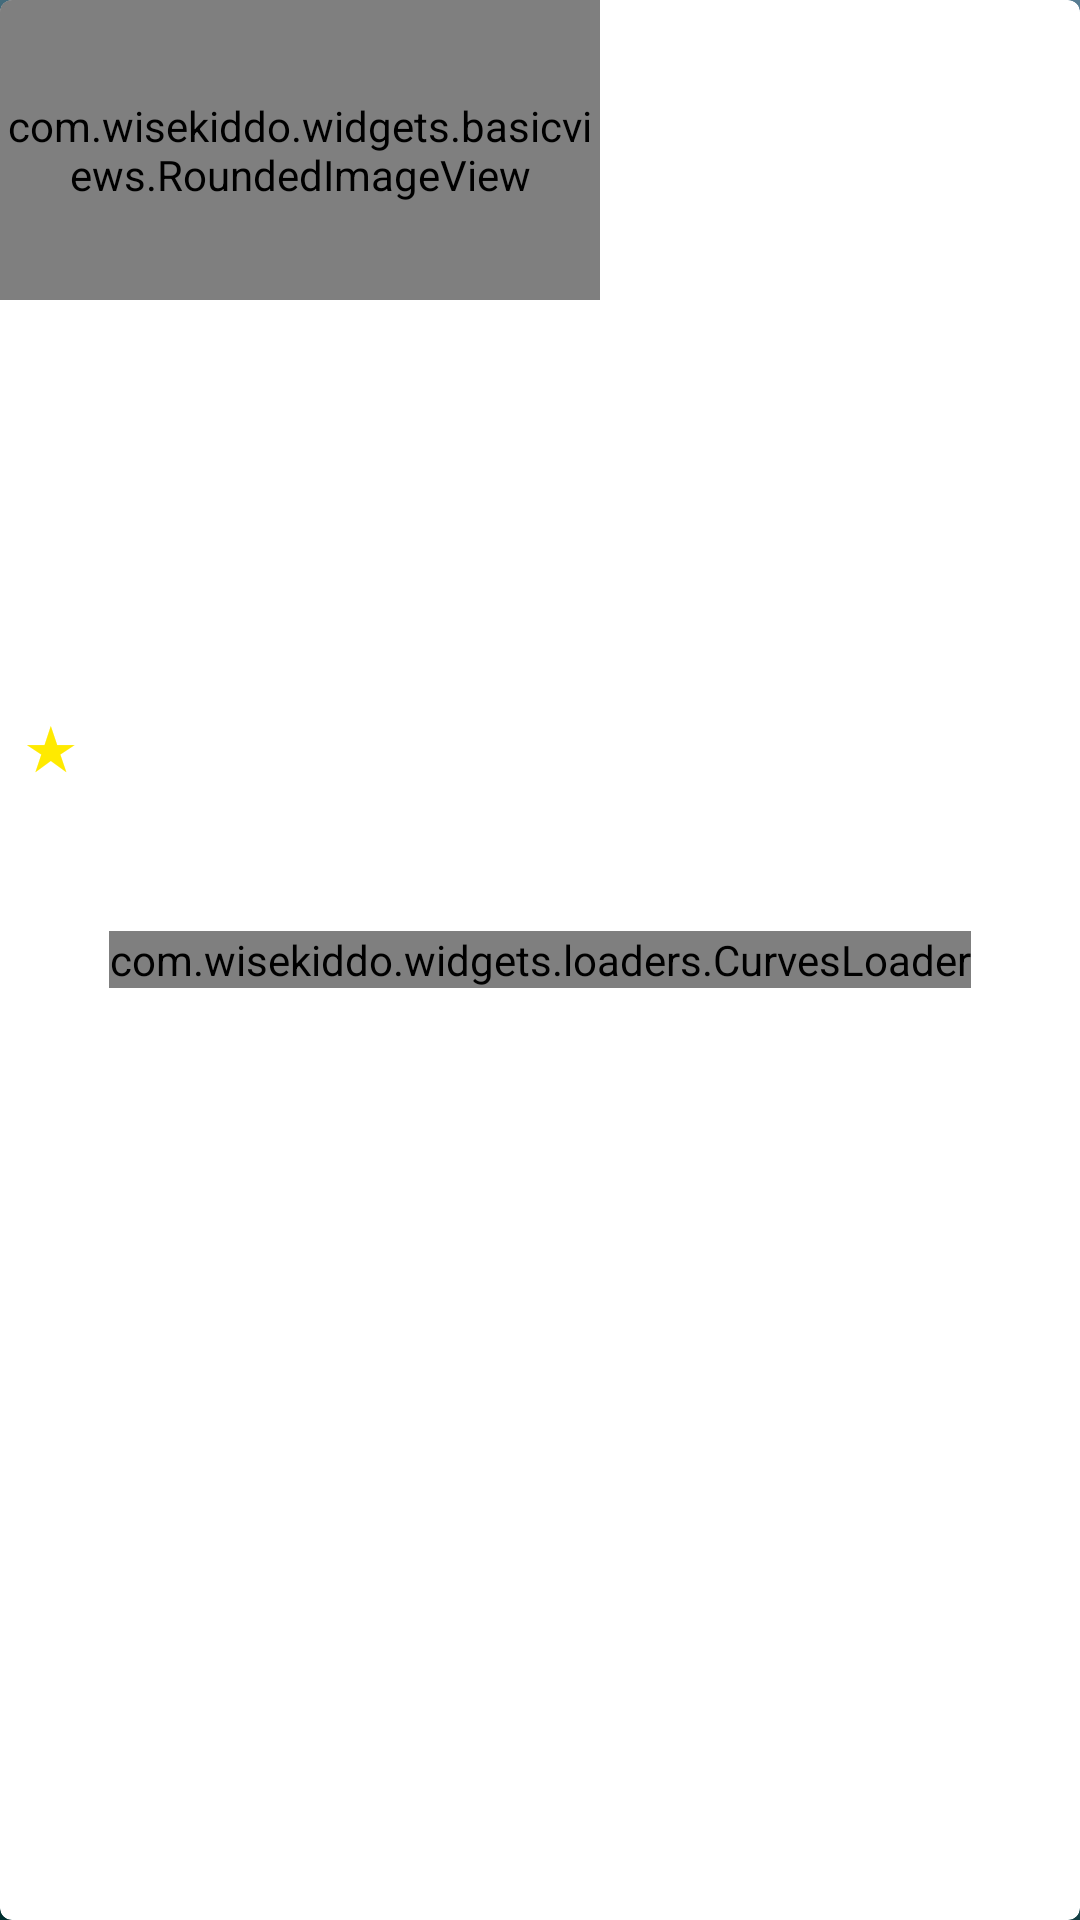

Android layout source for this screen:
<!-- AndroidManifest.xml: application theme AppTheme -->
<!-- res/layout/popular_show_list_item.xml -->
<?xml version="1.0" encoding="utf-8"?>
<androidx.cardview.widget.CardView
        xmlns:android="http://schemas.android.com/apk/res/android"
        xmlns:app="http://schemas.android.com/apk/res-auto"
        xmlns:tools="http://schemas.android.com/tools"
        android:layout_width="wrap_content"
        android:layout_height="wrap_content"
        android:layout_marginBottom="@dimen/list_item_padding"
        android:layout_marginEnd="@dimen/list_item_padding"
        android:layout_marginStart="@dimen/list_item_padding"
        android:layout_marginTop="@dimen/list_item_padding"
        app:cardBackgroundColor="@color/cardview_light_background"
        app:cardCornerRadius="@dimen/card_corner_radius"
        app:cardElevation="@dimen/elevation">

    <include
            layout="@layout/progressbar_curves_small"
            android:layout_width="match_parent"
            android:layout_height="match_parent"
            android:layout_gravity="center"/>

    <androidx.constraintlayout.widget.ConstraintLayout
            android:id="@+id/movieshow_container"
            android:layout_width="200dp"
            android:layout_height="270dp"
            android:foreground="?attr/selectableItemBackground">

        <com.example.widgets.basicviews.RoundedImageView
                android:id="@+id/iv_cover"
                android:layout_width="match_parent"
                android:layout_height="100dp"
                android:layout_margin="0dp"
                android:adjustViewBounds="true"
                android:scaleType="centerCrop"
                app:cornerRadius="@dimen/corner_radius"
                app:layout_constraintBottom_toBottomOf="parent"
                app:layout_constraintStart_toStartOf="parent"
                app:layout_constraintTop_toTopOf="parent"
                app:layout_constraintVertical_bias="0"
                app:roundedCorners="all"
                tools:src="@tools:sample/avatars"
                android:layout_marginEnd="8dp"
                app:layout_constraintEnd_toEndOf="parent"/>

        <TextView
                android:id="@+id/tv_title"
                android:layout_width="0dp"
                android:layout_height="wrap_content"
                android:layout_marginStart="8dp"
                android:layout_marginTop="8dp"
                android:ellipsize="end"
                android:maxLines="2"
                android:textStyle="bold"
                android:textColor="@color/colorAccent"
                tools:text="@tools:sample/full_names"
                app:layout_constraintTop_toBottomOf="@+id/iv_cover" app:layout_constraintStart_toStartOf="parent"
                android:layout_marginEnd="8dp" app:layout_constraintEnd_toEndOf="parent"/>


        <TextView
                android:id="@+id/tv_start"
                android:layout_width="wrap_content"
                android:layout_height="wrap_content"
                android:text="@string/special_char_star"
                android:textColor="@color/yellow_A400"
                android:textSize="20sp"
                app:layout_constraintStart_toStartOf="@+id/tv_desc"
                android:layout_marginBottom="8dp"
                app:layout_constraintBottom_toBottomOf="parent"/>

        <TextView
                android:id="@+id/tv_star_rating"
                android:layout_width="wrap_content"
                android:layout_height="wrap_content"
                android:textColor="@color/colorPrimary3"
                android:textStyle="bold"
                tools:text="@string/dummy_text_rating"
                android:layout_marginStart="5dp"
                android:layout_marginBottom="10dp"
                app:layout_constraintStart_toEndOf="@+id/tv_start"
                app:layout_constraintBottom_toBottomOf="parent"/>

        <TextView
                android:id="@+id/tv_desc"
                android:layout_width="0dp"
                android:layout_height="wrap_content"
                android:layout_marginTop="8dp"
                android:layout_marginEnd="8dp"
                android:textSize="10sp"
                android:ellipsize="end"
                android:maxLines="5"
                android:singleLine="false"
                android:textColor="?android:attr/textColorTertiary"
                app:layout_constraintEnd_toEndOf="@+id/tv_title"
                app:layout_constraintStart_toStartOf="@+id/tv_title"
                app:layout_constraintTop_toBottomOf="@+id/tv_release_date"
                tools:text="@tools:sample/lorem/random"/>

        <TextView
                android:id="@+id/tv_release_date"
                android:layout_width="0dp"
                android:layout_height="wrap_content"
                android:textSize="10sp"
                android:ellipsize="end"
                android:maxLines="2"
                android:textStyle="bold"
                tools:text="@tools:sample/date/mmddyy"

                app:layout_constraintStart_toStartOf="@+id/tv_title"
                app:layout_constraintTop_toBottomOf="@+id/tv_title"/>

    </androidx.constraintlayout.widget.ConstraintLayout>
</androidx.cardview.widget.CardView>
<!-- res/layout/progressbar_curves_small.xml (included above) -->
<?xml version="1.0" encoding="utf-8"?>
<LinearLayout xmlns:android="http://schemas.android.com/apk/res/android"
              xmlns:app="http://schemas.android.com/apk/res-auto"
              android:id="@+id/container"
              android:layout_width="match_parent"
              android:layout_height="match_parent"
              android:gravity="center"
              android:orientation="vertical">

    <com.example.widgets.loaders.CurvesLoader
            android:id="@+id/progress_bar"
            android:layout_width="wrap_content"
            android:layout_height="wrap_content"
            android:layout_margin="16dp"
            app:curves_animDuration="1000"
            app:curves_curveColor="@color/primary_light"
            app:curves_curveSweepAngle="160"
            app:curves_curveWidth="5dp"
            app:curves_distanceBetweenCurves="5dp"
            app:curves_interpolator="@android:anim/linear_interpolator"
            app:curves_noOfCurves="3"
            app:curves_outermostCurveRadius="20dp"
            />


</LinearLayout>
<!-- resources referenced by this layout -->
<resources>
  <color name="colorAccent">#03A9F4</color>
  <color name="colorPrimary3">#474D52</color>
  <color name="primary_light">#CFD8DC</color>
  <color name="yellow_A400">#ffea00</color>
  <dimen name="card_corner_radius">4dp</dimen>
  <dimen name="corner_radius">4dp</dimen>
  <dimen name="elevation">4dp</dimen>
  <dimen name="list_item_padding">8dp</dimen>
  <string name="dummy_text_rating">9.0</string>
  <string name="special_char_star">★</string>
  <style name="AppTheme" parent="Theme.AppCompat.Light.NoActionBar">
          <item name="colorPrimary">@color/colorPrimary</item>
          <item name="colorPrimaryDark">@color/colorPrimaryDark</item>
          <item name="colorAccent">@color/colorAccent</item>
          <item name="android:windowBackground">@color/windowBackground</item>
          <item name="android:textColor">@color/textColor</item>
          <item name="android:textColorPrimary">@color/textColor</item>
          <item name="android:textColorSecondary">@color/textColorSecondary</item>
          <item name="android:textColorTertiary">@color/textColorTertiary</item>
          <item name="android:navigationBarColor" tools:targetApi="lollipop">@color/colorPrimaryDark
          </item>
          <item name="android:windowContentTransitions" tools:targetApi="lollipop">true
          </item>
          <item name="android:windowEnterTransition" tools:targetApi="lollipop">
              @transition/explode
          </item>
          <item name="android:windowExitTransition" tools:targetApi="lollipop">
              @transition/explode
          </item>
      </style>
  <color name="colorPrimary">#607D8B</color>
  <color name="colorPrimaryDark">#455A64</color>
  <color name="windowBackground">@drawable/background_gradient</color>
  <color name="textColor">#CFD8DC</color>
  <color name="textColorSecondary">#BDBDBD</color>
  <color name="textColorTertiary">#586973</color>
</resources>
